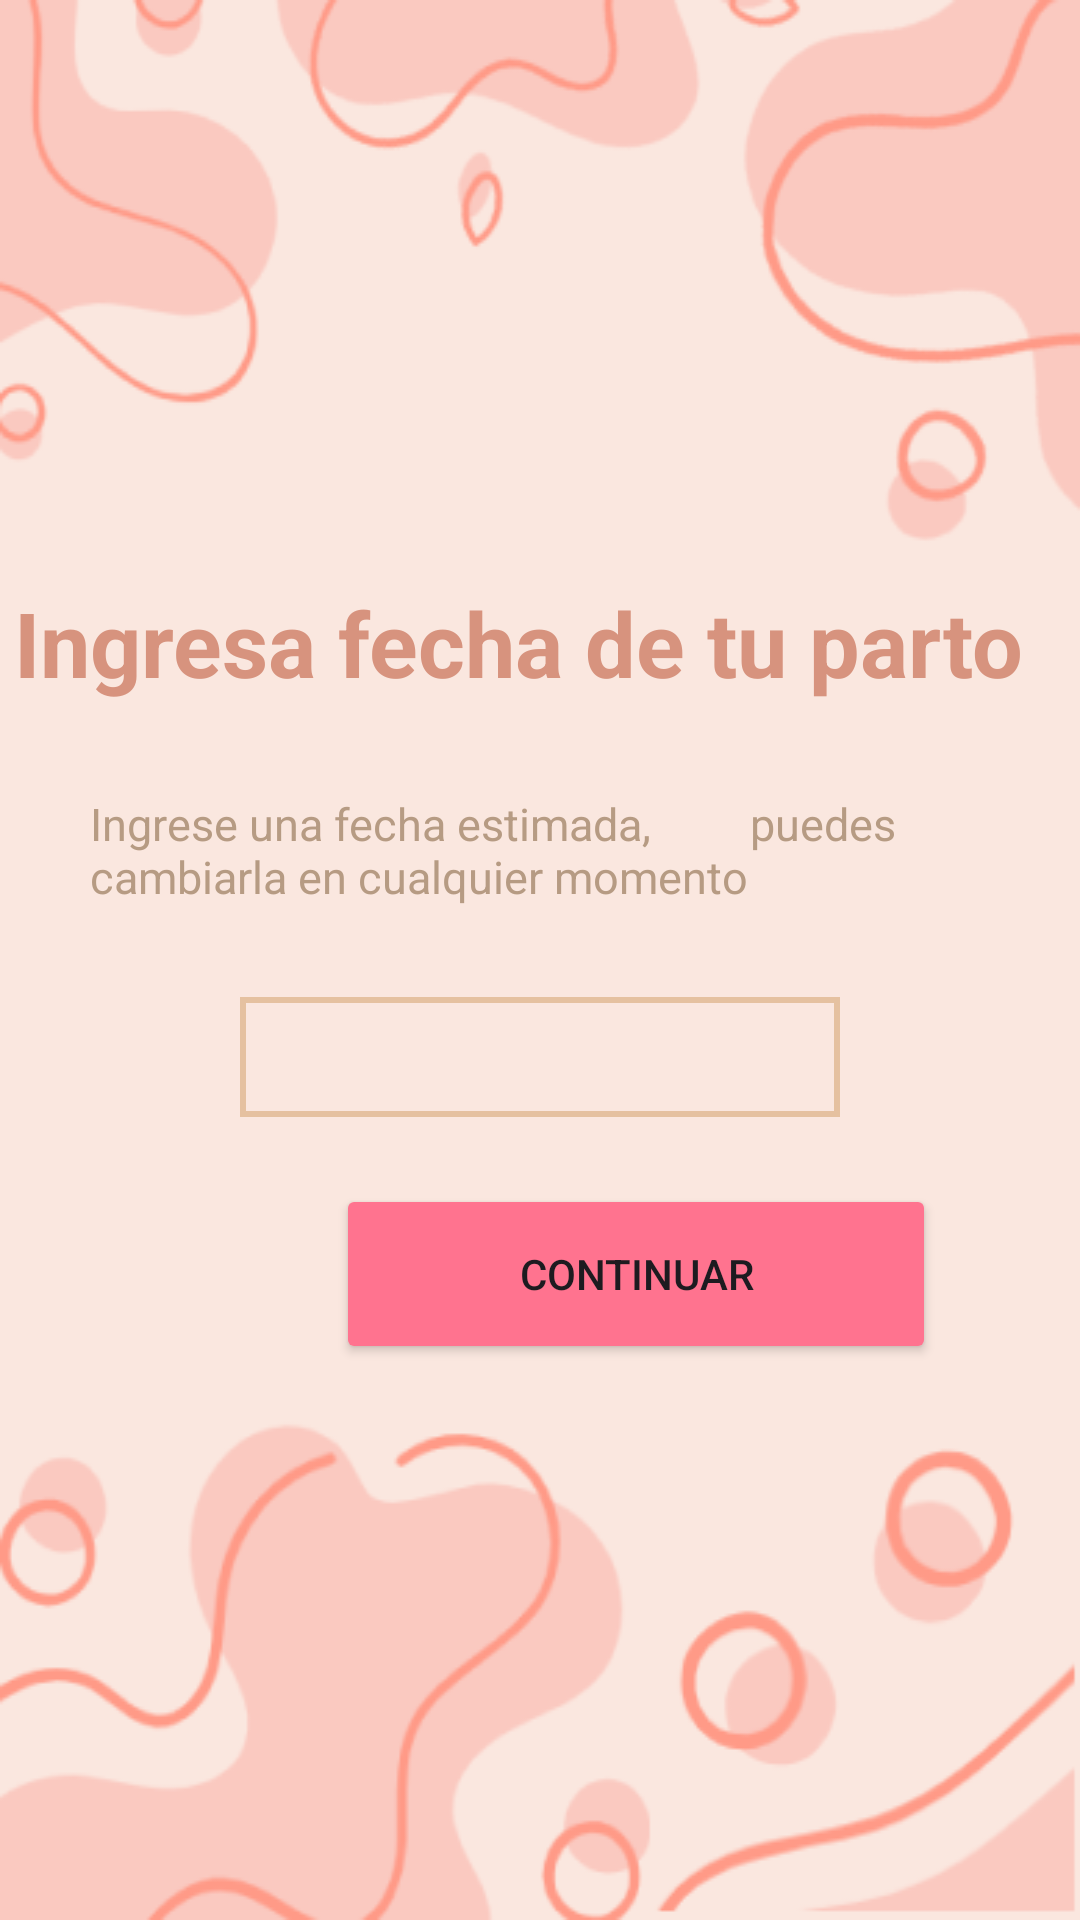

Here is an Android app screen rendered from its layout file. Give the layout XML and the strings, colors and styles it references.
<!-- AndroidManifest.xml: application theme Theme.Mommy_and_My -->
<!-- res/layout/activity_datos_mb3.xml -->
<?xml version="1.0" encoding="utf-8"?>
<androidx.constraintlayout.widget.ConstraintLayout xmlns:android="http://schemas.android.com/apk/res/android"
    xmlns:app="http://schemas.android.com/apk/res-auto"
    xmlns:tools="http://schemas.android.com/tools"
    android:id="@+id/main"
    android:layout_width="match_parent"
    android:layout_height="match_parent"
    android:background="@color/rosa"
    tools:context=".datos_mb_2">


    <ImageView
        android:id="@+id/imageView"
        android:layout_width="match_parent"
        android:layout_height="wrap_content"
        android:background="@drawable/supambas"
        app:layout_constraintEnd_toEndOf="parent"
        app:layout_constraintStart_toStartOf="parent"
        app:layout_constraintTop_toTopOf="parent"
        tools:ignore="ContentDescription" />

    <ImageView
        android:id="@+id/img_inf"
        android:layout_width="match_parent"
        android:layout_height="wrap_content"
        android:background="@drawable/ambas"
        app:layout_constraintBottom_toBottomOf="parent"
        app:layout_constraintEnd_toEndOf="parent"
        app:layout_constraintStart_toStartOf="parent"
        tools:ignore="ContentDescription" />

    <TextView
        android:id="@+id/tus_datos"
        android:layout_width="wrap_content"
        android:layout_height="wrap_content"
        android:text="Ingresa fecha de tu parto"
        android:textColor="@color/cafedatos"
        android:textSize="30sp"
        android:textStyle="bold"
        app:layout_constraintEnd_toEndOf="parent"
        app:layout_constraintStart_toStartOf="parent"
        app:layout_constraintTop_toBottomOf="@+id/imageView"
        app:layout_constraintHorizontal_bias="0.2"
        tools:ignore="HardcodedText" />

    <TextView
        android:id="@+id/msj_advisement"
        android:layout_width="300dp"
        android:layout_height="wrap_content"
        android:text="Ingrese una fecha estimada,
        puedes cambiarla en cualquier momento"
        android:textSize="15sp"
        android:textColor="@color/cafeClaro"
        android:layout_marginTop="30dp"
        app:layout_constraintTop_toBottomOf="@id/tus_datos"
        app:layout_constraintStart_toStartOf="parent"
        app:layout_constraintEnd_toEndOf="parent"
        tools:ignore="Autofill,HardcodedText,LabelFor,TextFields"/>


    <EditText
        android:id="@+id/btn_msj_agree"
        android:layout_width="200dp"
        android:layout_height="40dp"
        android:layout_marginTop="30dp"
        android:text=""
        android:textColor="@color/cafeMasClaro"
        android:background="@drawable/edit_text_border"
        app:layout_constraintTop_toBottomOf="@id/msj_advisement"
        app:layout_constraintStart_toStartOf="parent"
        app:layout_constraintEnd_toEndOf="parent"
        tools:ignore="Autofill,HardcodedText,LabelFor,TextFields"/>


    <Button
        android:id="@+id/btn_continue_datos"
        android:layout_width="200dp"
        android:layout_height="60dp"
        android:backgroundTint="@color/rosaOscura"
        android:text="Continuar"
        app:layout_constraintBottom_toTopOf="@id/img_inf"
        app:layout_constraintEnd_toEndOf="parent"
        app:layout_constraintHorizontal_bias="0.7"
        app:layout_constraintStart_toStartOf="parent"
        app:layout_constraintTop_toBottomOf="@id/btn_msj_agree"
        app:layout_constraintVertical_bias="0.7"
        tools:ignore="HardcodedText" />

</androidx.constraintlayout.widget.ConstraintLayout>
<!-- resources referenced by this layout -->
<resources>
  <color name="cafeClaro">#B69B83</color>
  <color name="cafeMasClaro">#E5C1A0</color>
  <color name="cafedatos">#D7937E</color>
  <color name="rosa">#FAE7DF</color>
  <color name="rosaOscura">#FF738F</color>
  <!-- drawable ambas: png bitmap (drawable, 18492 bytes) -->
  <!-- drawable edit_text_border (drawable) -->
  <?xml version="1.0" encoding="utf-8"?>
  <shape xmlns:android="http://schemas.android.com/apk/res/android">
      <solid android:color="@android:color/transparent"/> 
      <stroke
          android:width="2dp"
          android:color="@color/cafeMasClaro"/> 
      <padding
          android:left="0dp"
          android:top="0dp"
          android:right="0dp"
          android:bottom="8dp"/> 
  </shape>
  <!-- drawable supambas: png bitmap (drawable, 16229 bytes) -->
  <style name="Theme.Mommy_and_My" parent="Base.Theme.Mommy_and_My" />
  <style name="Base.Theme.Mommy_and_My" parent="Theme.Material3.DayNight.NoActionBar">
          
          
          <item name="colorPrimaryVariant">@color/celestePastel</item>
          <item name="android:statusBarColor">@color/moradoPastel</item>
      </style>
  <color name="celestePastel">#D4F9FF</color>
  <color name="moradoPastel">#F3DDF6</color>
</resources>
